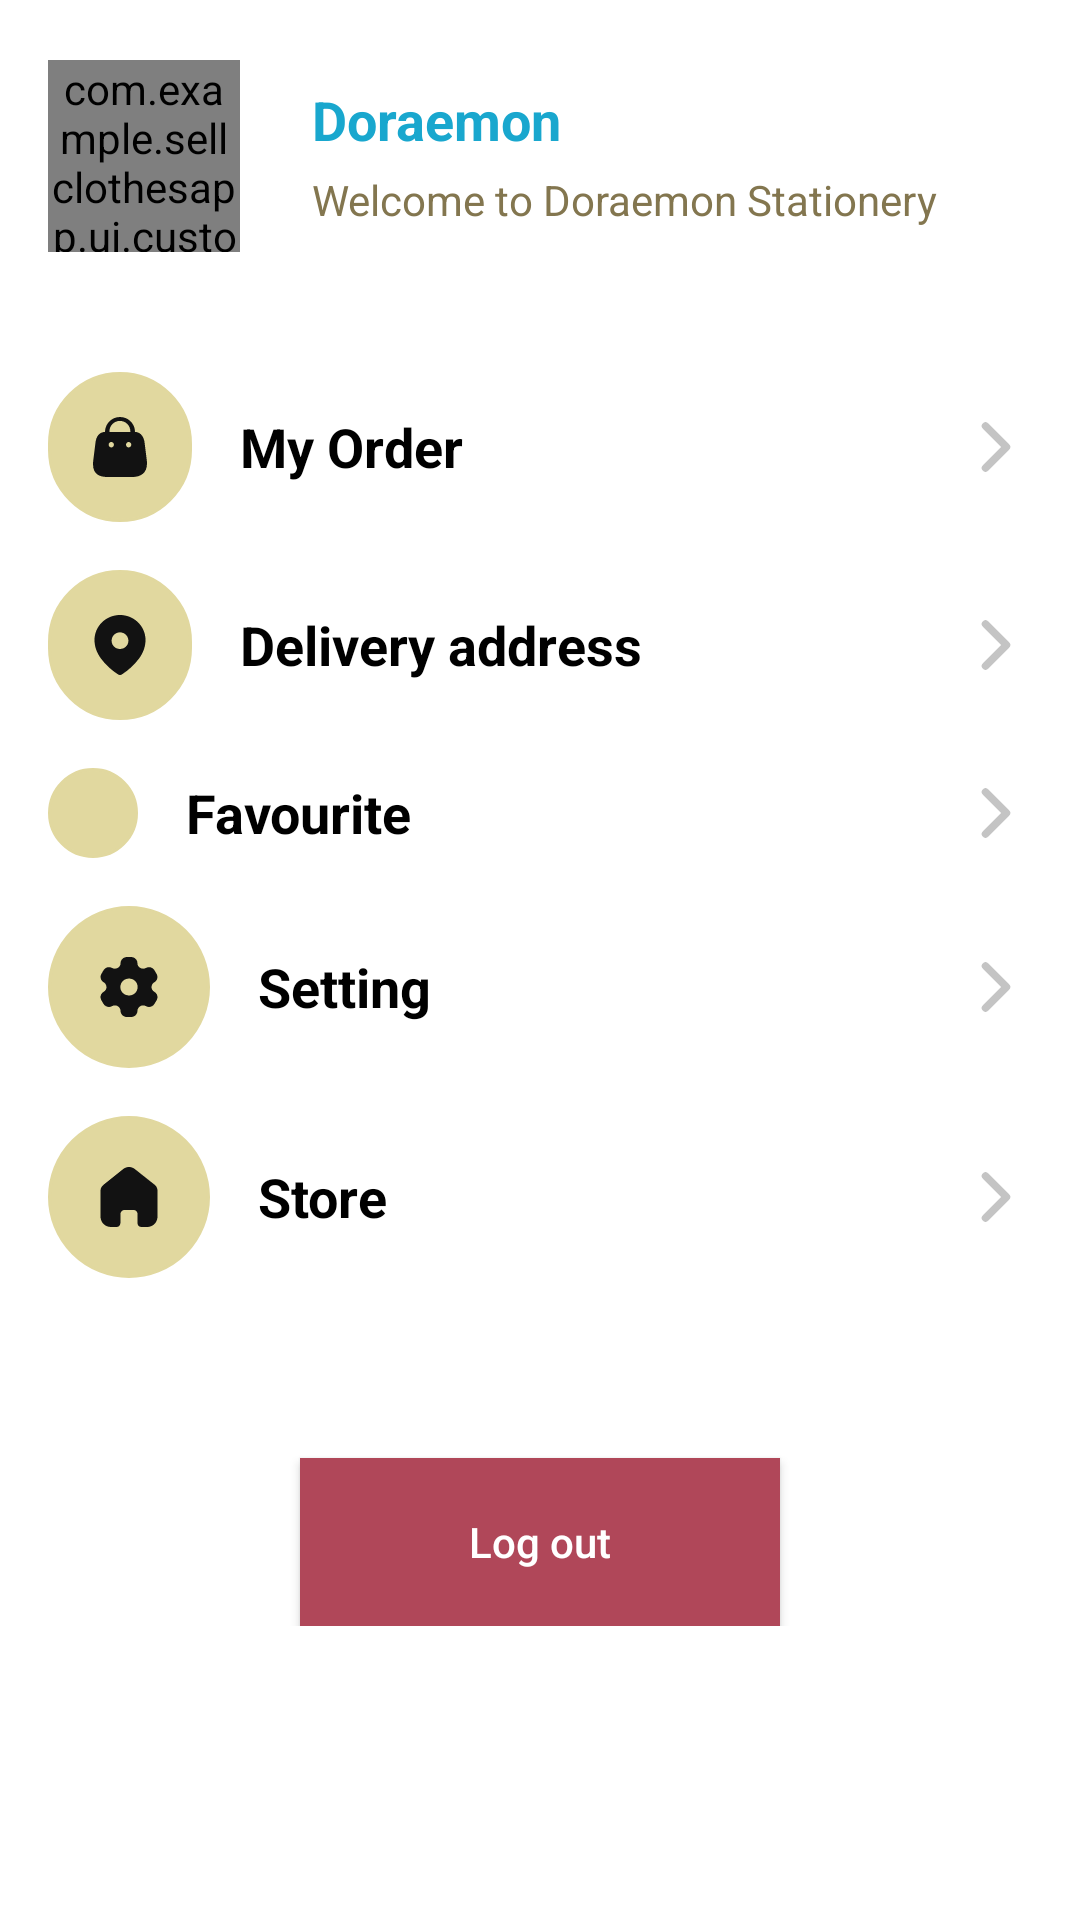

The Android layout XML behind this screen, and the referenced resources:
<!-- AndroidManifest.xml: application theme Theme.SellClothesApp -->
<!-- res/layout/fragment_account.xml -->
<?xml version="1.0" encoding="utf-8"?>
<RelativeLayout xmlns:android="http://schemas.android.com/apk/res/android"
    xmlns:app="http://schemas.android.com/apk/res-auto"
    xmlns:tools="http://schemas.android.com/tools"
    android:layout_width="match_parent"
    android:layout_height="match_parent"
    android:background="@drawable/background_myaccount"
    tools:context=".ui.fragment.AccountFragment">

    
    
    
    
    
    
    
    
    

    <LinearLayout
        android:layout_width="match_parent"
        android:layout_height="wrap_content"
        android:orientation="vertical">


        <LinearLayout
            android:id="@+id/contentTop"
            android:layout_width="match_parent"
            android:layout_height="wrap_content"
            android:layout_marginHorizontal="16dp"
            android:layout_marginTop="20dp"
            android:orientation="horizontal">

            <com.example.sellclothesapp.ui.customview.bottomnavigtion.cireleimage.CircleImageView
                android:layout_width="64dp"
                android:layout_height="64dp"
                android:src="@drawable/img_avata" />

            <LinearLayout
                android:layout_width="wrap_content"
                android:layout_height="wrap_content"
                android:layout_gravity="center"
                android:layout_marginLeft="24dp"
                android:layout_weight="1"
                android:orientation="vertical">

                <TextView
                    android:id="@+id/nameUser"
                    android:layout_width="wrap_content"
                    android:layout_height="wrap_content"
                    android:text="Doraemon"
                    android:textColor="@color/color19A7CE"
                    android:textSize="18dp"
                    android:textStyle="bold" />

                <TextView
                    android:textSize="14dp"
                    android:layout_width="wrap_content"
                    android:layout_height="wrap_content"
                    android:layout_marginTop="5dp"
                    android:text="Welcome to Doraemon Stationery"
                    android:textColor="@color/grey_active" />
            </LinearLayout>


        </LinearLayout>

        <LinearLayout
            android:id="@+id/btnYourOrder"
            android:layout_width="match_parent"
            android:layout_height="wrap_content"
            android:layout_marginHorizontal="16dp"
            android:layout_marginTop="40dp"
            android:orientation="horizontal">

            <LinearLayout
                android:layout_width="wrap_content"
                android:layout_height="wrap_content"
                android:layout_gravity="right"
                android:background="@drawable/background_item_user"
                android:orientation="vertical">

                <ImageView
                    android:layout_width="wrap_content"
                    android:layout_height="wrap_content"
                    android:layout_gravity="center"
                    android:layout_margin="15dp"
                    android:src="@drawable/ic_bag" />
            </LinearLayout>

            <TextView
                android:layout_width="wrap_content"
                android:layout_height="wrap_content"
                android:layout_gravity="center"
                android:layout_marginLeft="16dp"
                android:layout_weight="1"
                android:text="My Order"
                android:textColor="@color/black"
                android:textSize="18dp"
                android:textStyle="bold" />

            <ImageView
                android:layout_width="wrap_content"
                android:layout_height="wrap_content"
                android:layout_gravity="center"
                android:src="@drawable/arrow___left_2" />
        </LinearLayout>

        <LinearLayout
            android:layout_width="match_parent"
            android:layout_height="wrap_content"
            android:layout_marginHorizontal="16dp"
            android:layout_marginTop="16dp"
            android:orientation="horizontal">

            <LinearLayout
                android:layout_width="wrap_content"
                android:layout_height="wrap_content"
                android:layout_gravity="right"
                android:background="@drawable/background_item_user"
                android:orientation="vertical">

                <ImageView
                    android:layout_width="wrap_content"
                    android:layout_height="wrap_content"
                    android:layout_gravity="center"
                    android:layout_margin="15dp"
                    android:src="@drawable/location" />
            </LinearLayout>

            <TextView
                android:layout_width="wrap_content"
                android:layout_height="wrap_content"
                android:layout_gravity="center"
                android:layout_marginLeft="16dp"
                android:layout_weight="1"
                android:text="Delivery address"
                android:textColor="@color/black"
                android:textSize="18dp"
                android:textStyle="bold" />

            <ImageView
                android:layout_width="wrap_content"
                android:layout_height="wrap_content"
                android:layout_gravity="center"
                android:src="@drawable/arrow___left_2" />
        </LinearLayout>

        <LinearLayout
            android:layout_width="match_parent"
            android:layout_height="wrap_content"
            android:layout_marginHorizontal="16dp"
            android:layout_marginTop="16dp"
            android:orientation="horizontal">

            <LinearLayout
                android:layout_width="wrap_content"
                android:layout_height="wrap_content"
                android:layout_gravity="right"
                android:background="@drawable/background_item_user"
                android:orientation="vertical">

                <ImageView
                    android:layout_width="wrap_content"
                    android:layout_height="wrap_content"
                    android:layout_gravity="center"
                    android:layout_margin="15dp"
                    android:src="@drawable/icon___heart" />
            </LinearLayout>

            <TextView
                android:layout_width="wrap_content"
                android:layout_height="wrap_content"
                android:layout_gravity="center"
                android:layout_marginLeft="16dp"
                android:layout_weight="1"
                android:text="Favourite"
                android:textColor="@color/black"
                android:textSize="18dp"
                android:textStyle="bold" />

            <ImageView
                android:layout_width="wrap_content"
                android:layout_height="wrap_content"
                android:layout_gravity="center"
                android:src="@drawable/arrow___left_2" />
        </LinearLayout>

        <LinearLayout
            android:layout_width="match_parent"
            android:layout_height="wrap_content"
            android:layout_marginHorizontal="16dp"
            android:layout_marginTop="16dp"
            android:orientation="horizontal">

            <LinearLayout
                android:layout_width="wrap_content"
                android:layout_height="wrap_content"
                android:layout_gravity="right"
                android:background="@drawable/background_item_user"
                android:orientation="vertical">

                <ImageView
                    android:layout_width="wrap_content"
                    android:layout_height="wrap_content"
                    android:layout_gravity="center"
                    android:layout_margin="15dp"
                    android:src="@drawable/setting" />
            </LinearLayout>

            <TextView
                android:layout_width="wrap_content"
                android:layout_height="wrap_content"
                android:layout_gravity="center"
                android:layout_marginLeft="16dp"
                android:layout_weight="1"
                android:text="Setting"
                android:textColor="@color/black"
                android:textSize="18dp"
                android:textStyle="bold" />

            <ImageView
                android:layout_width="wrap_content"
                android:layout_height="wrap_content"
                android:layout_gravity="center"
                android:src="@drawable/arrow___left_2" />
        </LinearLayout>

        <LinearLayout
            android:layout_width="match_parent"
            android:layout_height="wrap_content"
            android:layout_marginHorizontal="16dp"
            android:layout_marginTop="16dp"
            android:orientation="horizontal">

            <LinearLayout
                android:layout_width="wrap_content"
                android:layout_height="wrap_content"
                android:layout_gravity="right"
                android:background="@drawable/background_item_user"
                android:orientation="vertical">

                <ImageView
                    android:layout_width="wrap_content"
                    android:layout_height="wrap_content"
                    android:layout_gravity="center"
                    android:layout_margin="15dp"
                    android:src="@drawable/home" />
            </LinearLayout>

            <TextView
                android:layout_width="wrap_content"
                android:layout_height="wrap_content"
                android:layout_gravity="center"
                android:layout_marginLeft="16dp"
                android:layout_weight="1"
                android:text="Store"
                android:textColor="@color/black"
                android:textSize="18dp"
                android:textStyle="bold" />

            <ImageView
                android:layout_width="wrap_content"
                android:layout_height="wrap_content"
                android:layout_gravity="center"
                android:src="@drawable/arrow___left_2" />
        </LinearLayout>

        <Button
            android:id="@+id/btnEnd"
            android:layout_width="match_parent"
            android:layout_height="56dp"
            android:layout_below="@+id/btnStart"
            android:layout_gravity="center"
            android:layout_marginHorizontal="100dp"
            android:layout_marginTop="60dp"
            android:background="#B04759"
            android:text="Log out"
            android:textAllCaps="false"
            android:textColor="@color/white"
            app:backgroundTint="@null" />

    </LinearLayout>
</RelativeLayout>
<!-- resources referenced by this layout -->
<resources>
  <color name="black">#FF000000</color>
  <color name="color19A7CE">#19A7CE</color>d
  <color name="grey_active">#83764F</color>
  <color name="white">#ffffff</color>
  <!-- drawable arrow___left_2 (drawable) -->
  <vector xmlns:android="http://schemas.android.com/apk/res/android"
      android:width="24dp"
      android:height="24dp"
      android:viewportWidth="24"
      android:viewportHeight="24">
    <path
        android:pathData="M8.5,19L15.5,12L8.5,5"
        android:strokeLineJoin="round"
        android:strokeWidth="2.5"
        android:fillColor="#00000000"
        android:strokeColor="#C4C4C4"
        android:strokeLineCap="round"/>
  </vector>
  <!-- drawable background_item_user (drawable) -->
  <?xml version="1.0" encoding="utf-8"?>
  <shape xmlns:android="http://schemas.android.com/apk/res/android"
      android:shape="rectangle">
      <solid android:color="#E1D89F" />
      <corners android:radius="30dp" />
      <stroke
          android:width="1dp"
          android:color="#E1D89F" />
  </shape>
  <!-- drawable home (drawable) -->
  <vector xmlns:android="http://schemas.android.com/apk/res/android"
      android:width="24dp"
      android:height="24dp"
      android:viewportWidth="24"
      android:viewportHeight="24">
    <path
        android:pathData="M9.135,20.773V17.716C9.135,16.935 9.772,16.302 10.558,16.302H13.433C13.81,16.302 14.172,16.451 14.439,16.716C14.706,16.981 14.856,17.341 14.856,17.716V20.773C14.854,21.098 14.982,21.41 15.212,21.64C15.443,21.871 15.756,22 16.083,22H18.044C18.96,22.002 19.839,21.643 20.487,21.001C21.136,20.359 21.5,19.487 21.5,18.578V9.867C21.5,9.132 21.172,8.436 20.605,7.965L13.934,2.676C12.774,1.749 11.111,1.778 9.985,2.747L3.467,7.965C2.873,8.422 2.518,9.121 2.5,9.867V18.569C2.5,20.464 4.047,22 5.956,22H7.872C8.551,22 9.103,21.456 9.108,20.782L9.135,20.773Z"
        android:fillColor="#121212"/>
  </vector>
  <!-- drawable location (drawable) -->
  <vector xmlns:android="http://schemas.android.com/apk/res/android"
      android:width="18dp"
      android:height="20dp"
      android:viewportWidth="18"
      android:viewportHeight="20">
    <path
        android:pathData="M0.5,8.318C0.5,3.718 4.344,0 8.993,0C13.656,0 17.5,3.718 17.5,8.318C17.5,10.636 16.657,12.788 15.269,14.612C13.739,16.624 11.852,18.376 9.729,19.752C9.243,20.07 8.804,20.094 8.27,19.752C6.135,18.376 4.248,16.624 2.73,14.612C1.342,12.788 0.5,10.636 0.5,8.318ZM6.194,8.577C6.194,10.118 7.452,11.33 8.993,11.33C10.536,11.33 11.806,10.118 11.806,8.577C11.806,7.048 10.536,5.777 8.993,5.777C7.452,5.777 6.194,7.048 6.194,8.577Z"
        android:fillColor="#121212"
        android:fillType="evenOdd"/>
  </vector>
  <style name="Theme.SellClothesApp" parent="Theme.MaterialComponents.DayNight.NoActionBar">
          
          <item name="colorPrimary">@color/purple_500</item>
          <item name="colorPrimaryVariant">@color/purple_700</item>
          <item name="colorOnPrimary">@color/white</item>
          
          <item name="colorSecondary">@color/teal_200</item>
          <item name="colorSecondaryVariant">@color/teal_700</item>
          <item name="colorOnSecondary">@color/black</item>
          
          <item name="android:statusBarColor">@color/black</item>
          
      </style>
  <color name="purple_500">#FF6200EE</color>
  <color name="purple_700">#FF3700B3</color>
  <color name="teal_200">#FF03DAC5</color>
  <color name="teal_700">#FF018786</color>
</resources>
